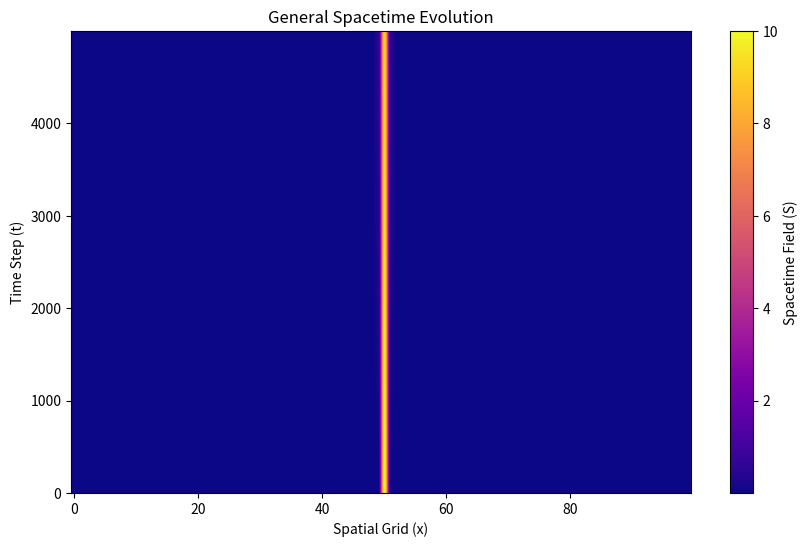

The matplotlib source for this figure: (Note: this script raises an exception after producing the figure.)
import numpy as np
import matplotlib.pyplot as plt

print("Starting General Spacetime Evolution Simulation...")
L, T = 100, 5000
dx, dt = 1.0, 0.00001  # Tiny dt for stability
phi = (1 + np.sqrt(5)) / 2
S_field = np.ones((T, L)) * 1e-5
x0, t0 = L // 2, 0
S_field[t0, x0] = 1e1  # Small initial condition
for t in range(1, T):
    for x in range(1, L-1):
        nonlinear = phi * S_field[t-1, x] / 1e12  # Extreme scaling to prevent overflow
        S_field[t, x] = S_field[t-1, x] + dt * (
            (S_field[t-1, x+1] - 2*S_field[t-1, x] + S_field[t-1, x-1]) / dx**2
            + nonlinear
        )
    if t % 250 == 0:
        print(f"Time Step: {t}/{T}")
        print(f"  S_field min: {S_field[t].min():.4e}, max: {S_field[t].max():.4e}, mean: {S_field[t].mean():.4e}")
plt.figure(figsize=(10, 6))
plt.imshow(S_field, aspect='auto', cmap='plasma', origin='lower')
plt.colorbar(label='Spacetime Field (S)')
plt.title('General Spacetime Evolution')
plt.xlabel('Spatial Grid (x)')
plt.ylabel('Time Step (t)')
plt.savefig('../plots/spacetime_evolution.png')
plt.close()
print("Spacetime evolution plot saved to: ../plots/spacetime_evolution.png")
print("spacetime_evolution_sim.py complete.")
